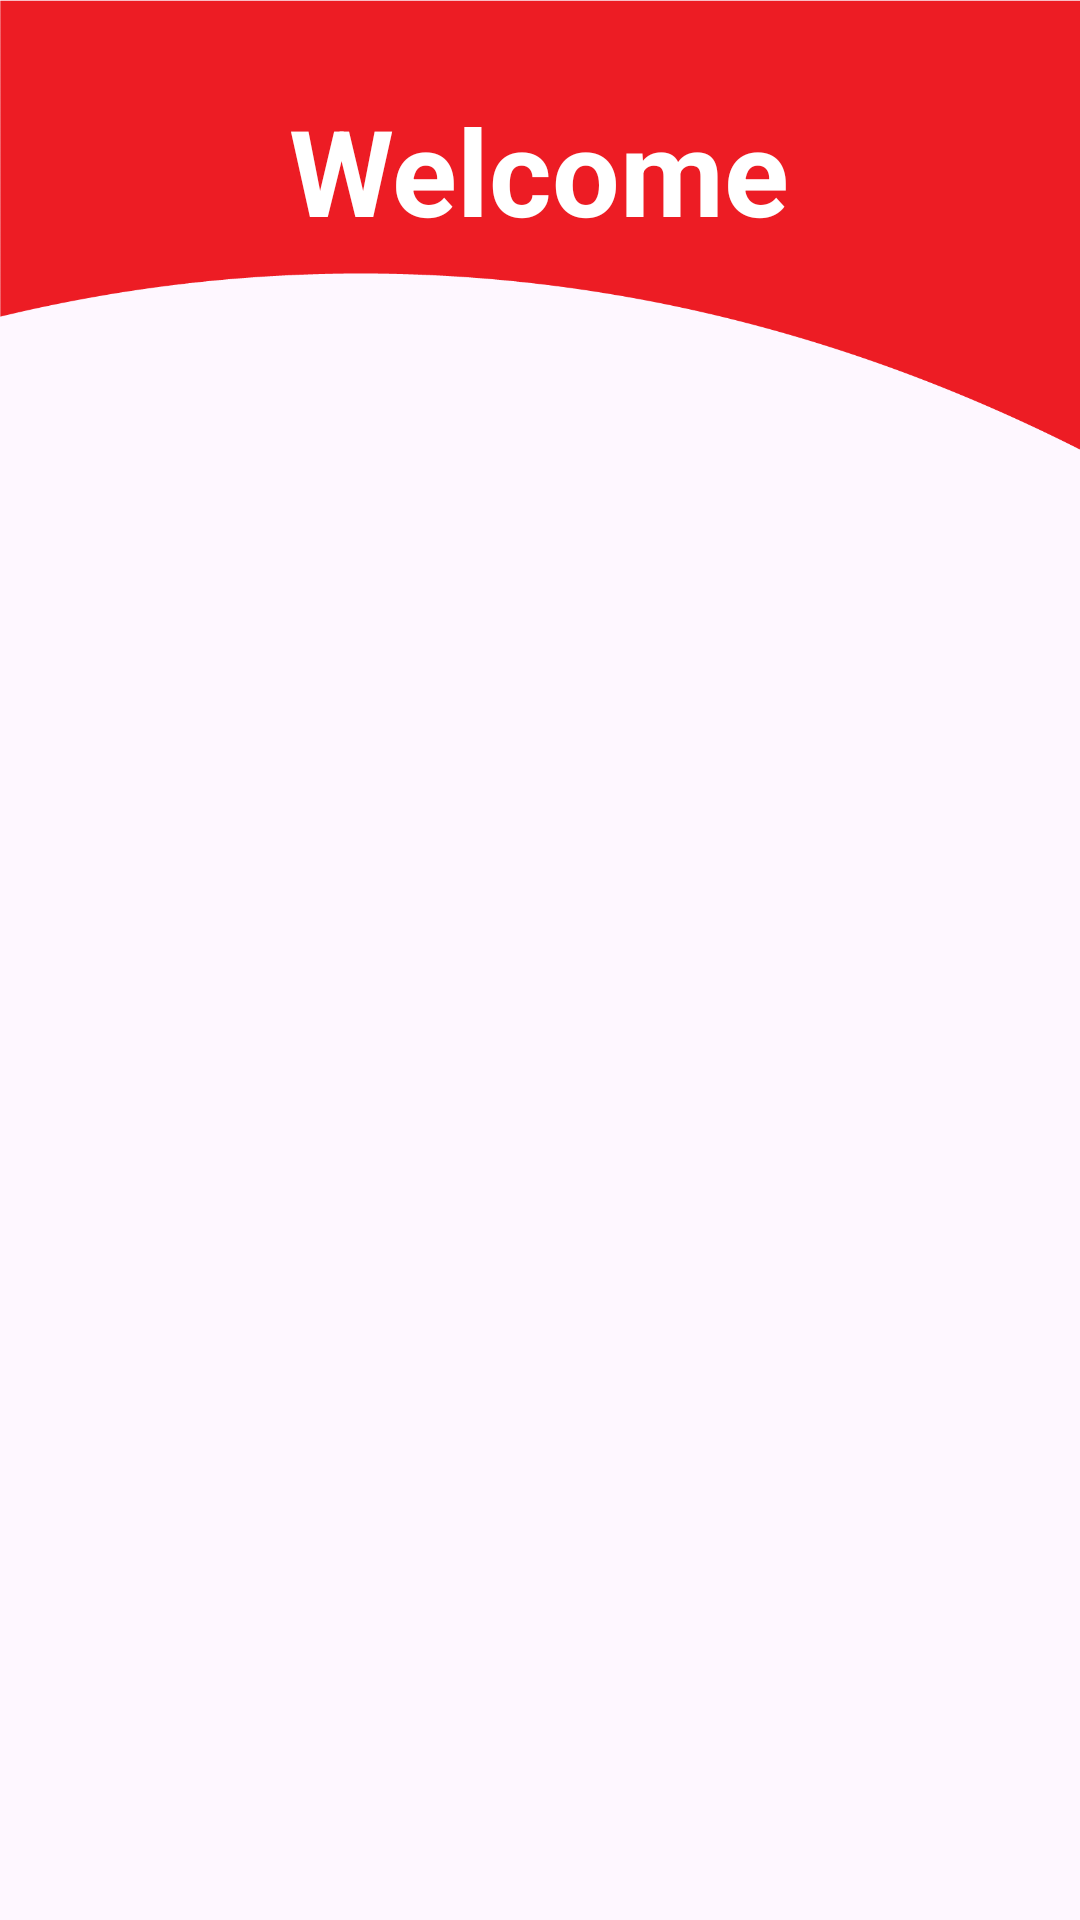

Android layout source for this screen:
<!-- AndroidManifest.xml: application theme Theme.OderDrink -->
<!-- res/layout/activity_splash.xml -->
<?xml version="1.0" encoding="utf-8"?>
<LinearLayout xmlns:android="http://schemas.android.com/apk/res/android"
    xmlns:app="http://schemas.android.com/apk/res-auto"
    xmlns:tools="http://schemas.android.com/tools"
    android:layout_width="match_parent"
    android:layout_height="match_parent"
    tools:context=".Splash"
    android:orientation="vertical">
    <LinearLayout
        android:layout_width="match_parent"
        android:layout_height="150dp"
        android:gravity="center_horizontal"
        android:orientation="vertical"
        android:background="@drawable/header" >
        <TextView
            android:layout_width="wrap_content"
            android:layout_height="wrap_content"
            android:text="Welcome"
            android:textSize="40dp"
            android:textColor="#fff"
            android:textStyle="bold"
            android:layout_marginTop="30dp" />
    </LinearLayout>

</LinearLayout>
<!-- resources referenced by this layout -->
<resources>
  <!-- drawable header: png bitmap (drawable, 11900 bytes) -->
  <style name="Theme.OderDrink" parent="Base.Theme.OderDrink" />
  <style name="Base.Theme.OderDrink" parent="Theme.Material3.DayNight.NoActionBar">
          
          <item name="colorPrimary">@color/red</item>
          <item name="colorSecondary">@color/grey</item>
          
      </style>
  <color name="red">#F06565</color>
  <color name="grey">#DCDCDC</color>
</resources>
